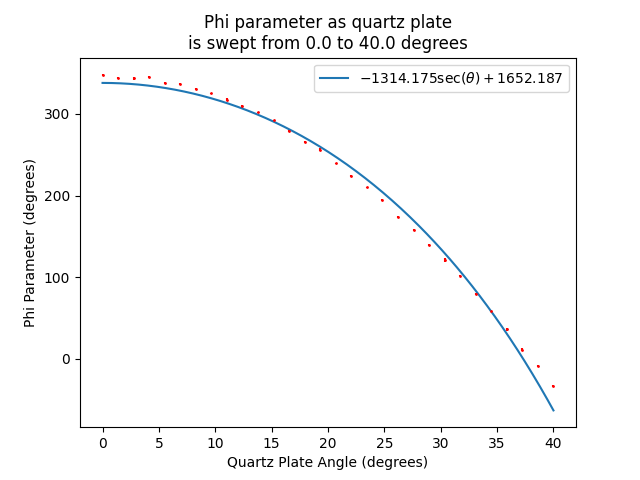

Values plotted in this chart, from the file beside it:
QP, phi, unc
0.0, -12.82, 1.265
1.379, -15.79, 1.193
2.759, -16.06, 1.855
4.138, -14.68, 0.9759
5.517, -22.52, 1.211
6.897, -23.63, 1.242
8.276, -29.48, 1.412
9.655, -34.62, 0.7807
11.03, -42.42, 1.93
12.41, -50.89, 1.827
13.79, -58.13, 0.6748
15.17, -67.86, 0.8638
16.55, -80.91, 1.23
17.93, -94.06, 1.158
19.31, -104.2, 1.814
20.69, -120.5, 0.7636
22.07, -136.4, 1.233
23.45, -150, 0.941
24.83, -165.5, 1.106
26.21, 173.8, 0.8336
27.59, 157.7, 1.318
28.97, 139.5, 1.396
30.34, 120.8, 2.768
31.72, 102, 1.079
33.1, 79.06, 1.225
34.48, 58.63, 1.378
35.86, 36.15, 1.676
37.24, 11.1, 2.056
38.62, -9.181, 1.432
40.0, -33.46, 1.427
